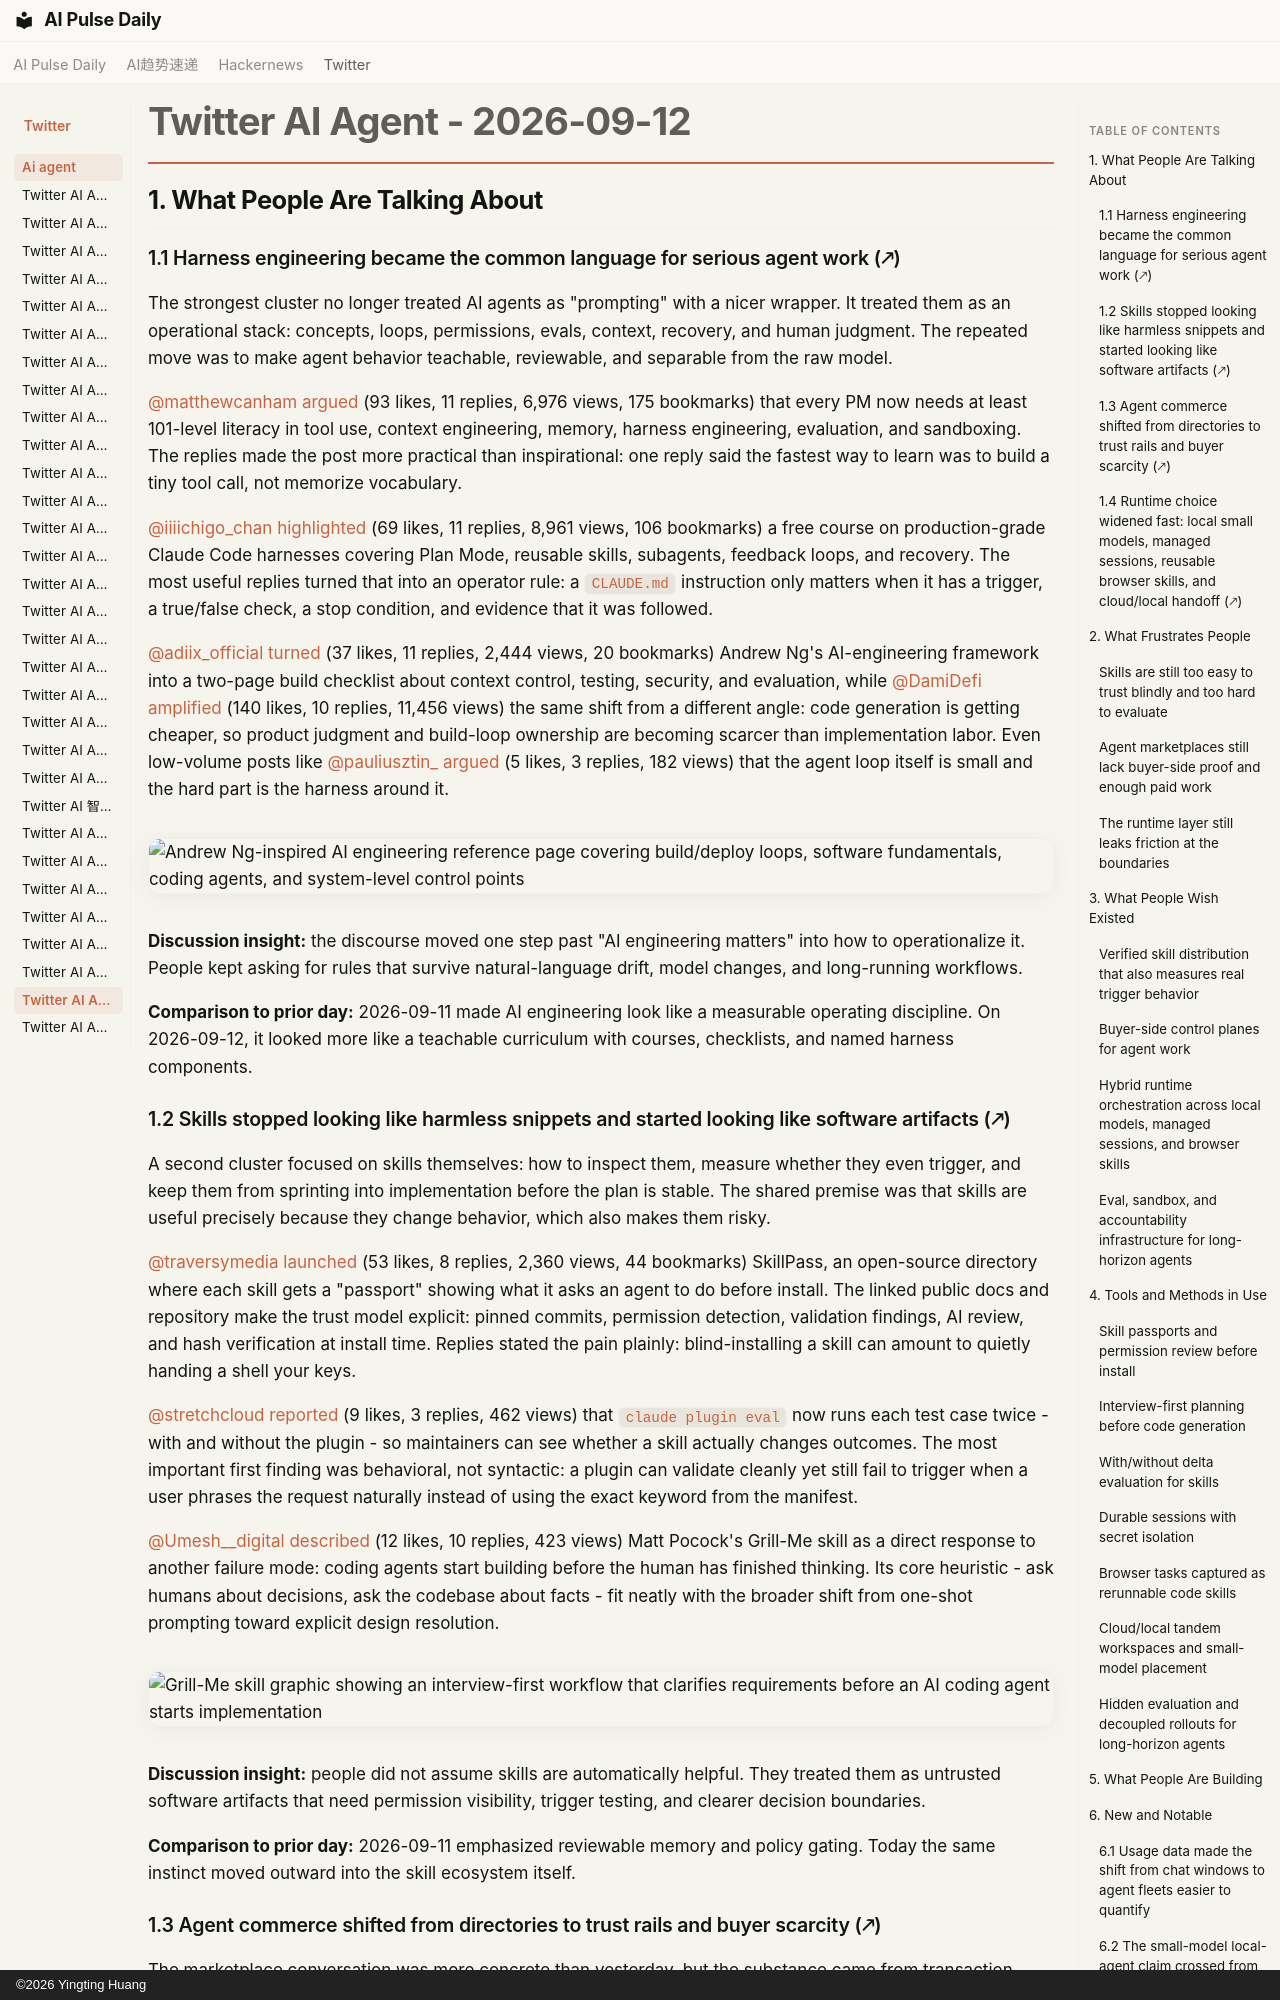

repository: vibewatch/vibewatch.github.io · page: twitter/ai-agent/2026-09-12/index.html · generator: mkdocs · copyright: ©2026 Yingting Huang

# Twitter AI Agent - 2026-09-12

## 1. What People Are Talking About

### 1.1 Harness engineering became the common language for serious agent work (🡕)
The strongest cluster no longer treated AI agents as "prompting" with a nicer wrapper. It treated them as an operational stack: concepts, loops, permissions, evals, context, recovery, and human judgment. The repeated move was to make agent behavior teachable, reviewable, and separable from the raw model.

[@matthewcanham](https://x.com/matthewcanham) [argued](https://x.com/matthewcanham/status/2098824717725806834) (93 likes, 11 replies, 6,976 views, 175 bookmarks) that every PM now needs at least 101-level literacy in tool use, context engineering, memory, harness engineering, evaluation, and sandboxing. The replies made the post more practical than inspirational: one reply said the fastest way to learn was to build a tiny tool call, not memorize vocabulary.

[@iiiichigo_chan](https://x.com/iiiichigo_chan) [highlighted](https://x.com/iiiichigo_chan/status/2098509063399317831) (69 likes, 11 replies, 8,961 views, 106 bookmarks) a free course on production-grade Claude Code harnesses covering Plan Mode, reusable skills, subagents, feedback loops, and recovery. The most useful replies turned that into an operator rule: a `CLAUDE.md` instruction only matters when it has a trigger, a true/false check, a stop condition, and evidence that it was followed.

[@adiix_official](https://x.com/adiix_official) [turned](https://x.com/adiix_official/status/2098845840857309635) (37 likes, 11 replies, 2,444 views, 20 bookmarks) Andrew Ng's AI-engineering framework into a two-page build checklist about context control, testing, security, and evaluation, while [@DamiDefi](https://x.com/DamiDefi) [amplified](https://x.com/DamiDefi/status/2098680635397403029) (140 likes, 10 replies, 11,456 views) the same shift from a different angle: code generation is getting cheaper, so product judgment and build-loop ownership are becoming scarcer than implementation labor. Even low-volume posts like [@pauliusztin_](https://x.com/pauliusztin_) [argued](https://x.com/pauliusztin_/status/2098871772892283265) (5 likes, 3 replies, 182 views) that the agent loop itself is small and the hard part is the harness around it.

![Andrew Ng-inspired AI engineering reference page covering build/deploy loops, software fundamentals, coding agents, and system-level control points](https://pbs.twimg.com/media/HSCZKaNbQAANWue.jpg)

**Discussion insight:** the discourse moved one step past "AI engineering matters" into how to operationalize it. People kept asking for rules that survive natural-language drift, model changes, and long-running workflows.

**Comparison to prior day:** 2026-09-11 made AI engineering look like a measurable operating discipline. On 2026-09-12, it looked more like a teachable curriculum with courses, checklists, and named harness components.

### 1.2 Skills stopped looking like harmless snippets and started looking like software artifacts (🡕)
A second cluster focused on skills themselves: how to inspect them, measure whether they even trigger, and keep them from sprinting into implementation before the plan is stable. The shared premise was that skills are useful precisely because they change behavior, which also makes them risky.

[@traversymedia](https://x.com/traversymedia) [launched](https://x.com/traversymedia/status/2098763687519555817) (53 likes, 8 replies, 2,360 views, 44 bookmarks) SkillPass, an open-source directory where each skill gets a "passport" showing what it asks an agent to do before install. The linked public docs and repository make the trust model explicit: pinned commits, permission detection, validation findings, AI review, and hash verification at install time. Replies stated the pain plainly: blind-installing a skill can amount to quietly handing a shell your keys.

[@stretchcloud](https://x.com/stretchcloud) [reported](https://x.com/stretchcloud/status/2098665412418498813) (9 likes, 3 replies, 462 views) that `claude plugin eval` now runs each test case twice - with and without the plugin - so maintainers can see whether a skill actually changes outcomes. The most important first finding was behavioral, not syntactic: a plugin can validate cleanly yet still fail to trigger when a user phrases the request naturally instead of using the exact keyword from the manifest.

[@Umesh__digital](https://x.com/Umesh__digital) [described](https://x.com/Umesh__digital/status/2098687985931731443) (12 likes, 10 replies, 423 views) Matt Pocock's Grill-Me skill as a direct response to another failure mode: coding agents start building before the human has finished thinking. Its core heuristic - ask humans about decisions, ask the codebase about facts - fit neatly with the broader shift from one-shot prompting toward explicit design resolution.

![Grill-Me skill graphic showing an interview-first workflow that clarifies requirements before an AI coding agent starts implementation](https://pbs.twimg.com/media/HSAGfHbacAAkrTo.jpg)

**Discussion insight:** people did not assume skills are automatically helpful. They treated them as untrusted software artifacts that need permission visibility, trigger testing, and clearer decision boundaries.

**Comparison to prior day:** 2026-09-11 emphasized reviewable memory and policy gating. Today the same instinct moved outward into the skill ecosystem itself.
